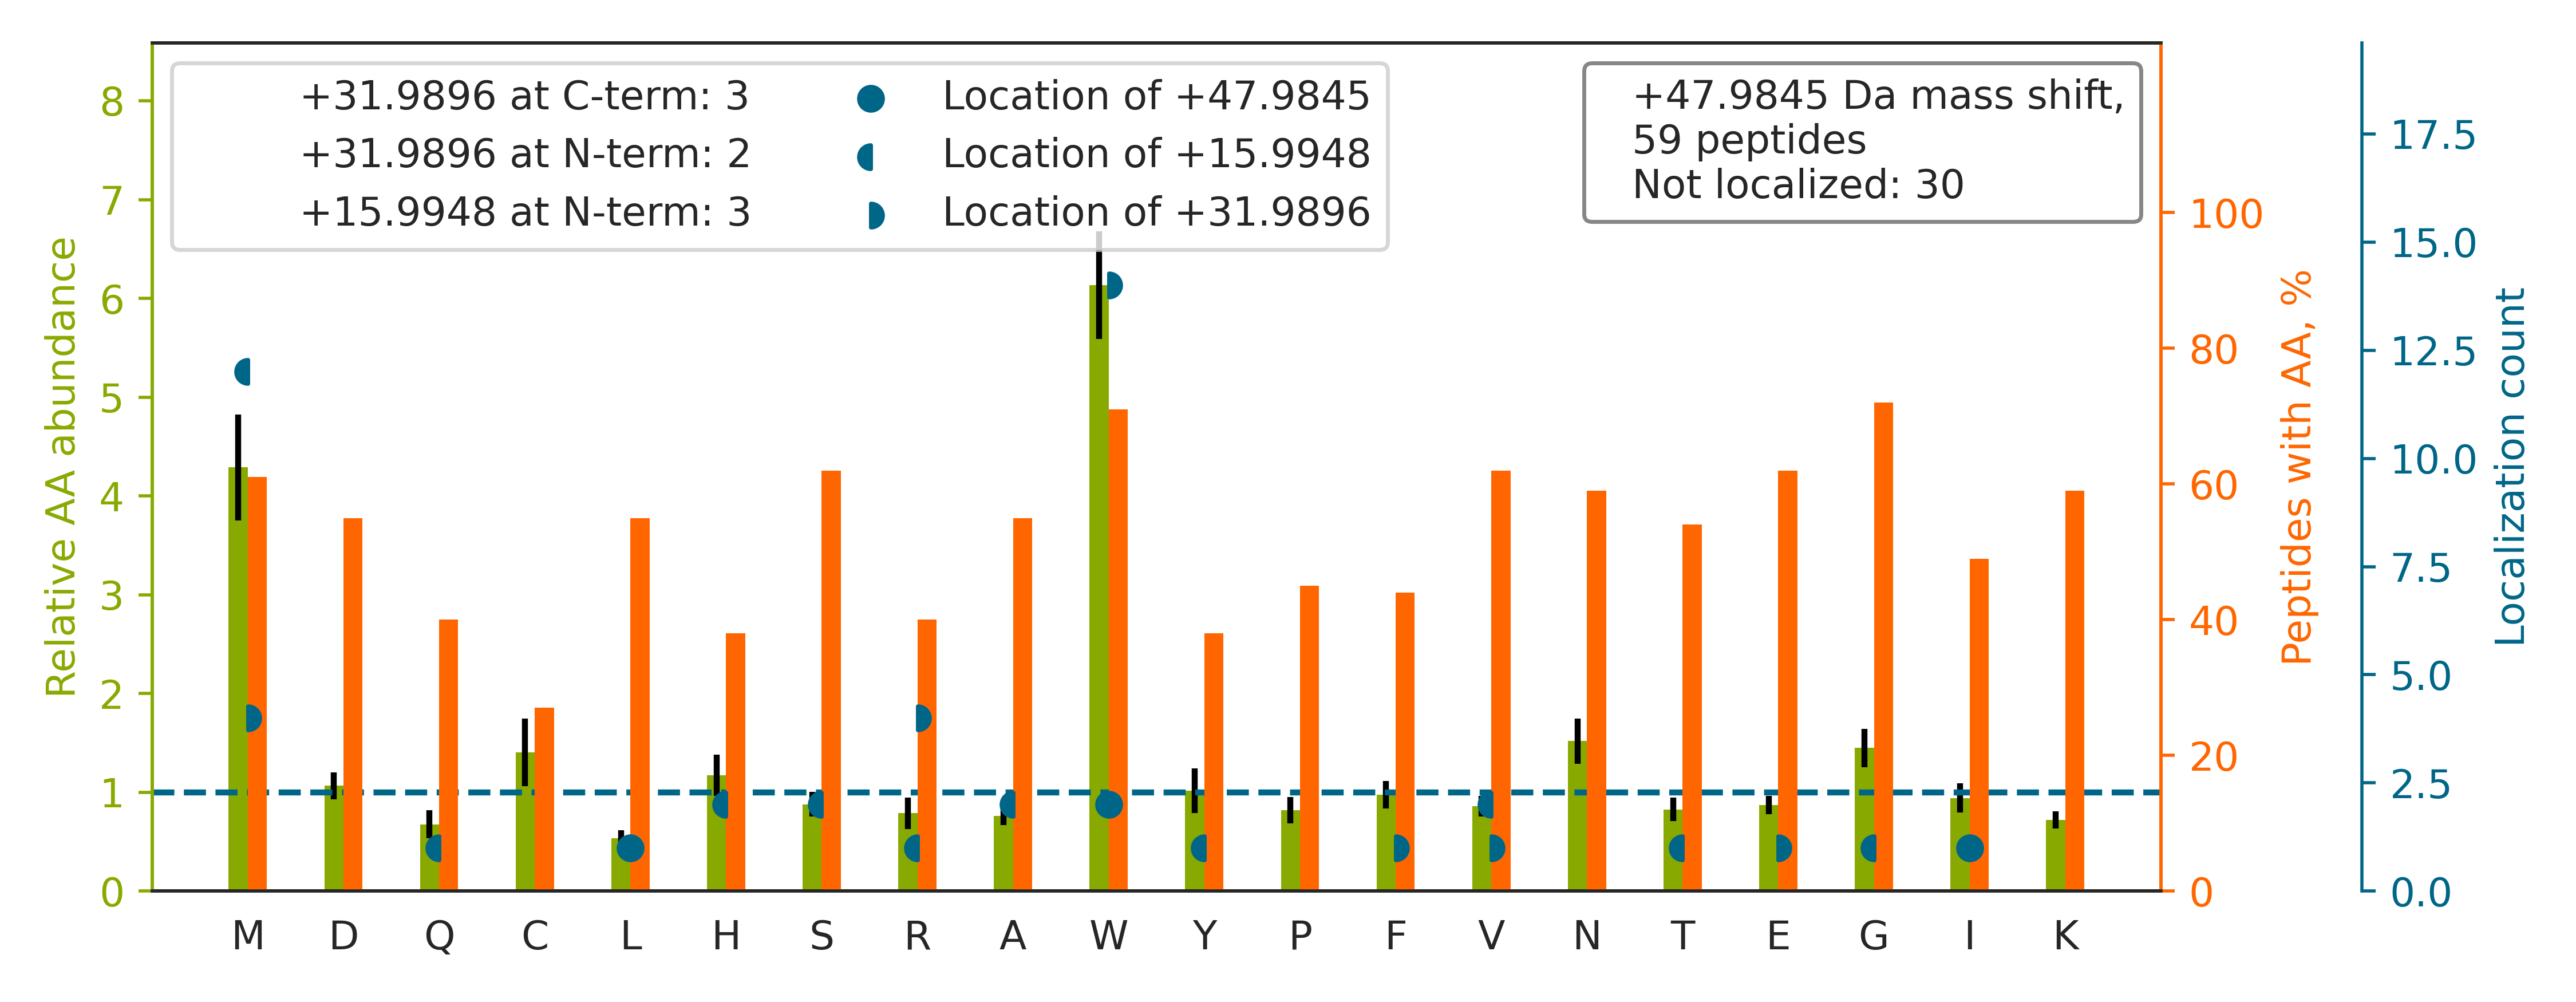

Values plotted in this chart, from the file beside it:
top isoform	localization score	spectrum
TGQATVASGIPAGWMGLDCGPESSK		Exp1_Rep1_Frac5.26576.26576.3
LNCQVIGASVDSHFCHLAWVNTPK		Exp1_Rep1_Frac8.26074.26074.4
VGTGEPCCDWVGDEGAGHFVK		Exp1_Rep1_Frac3.23138.23138.3
IGYNPDTVAFVPISGWNGDNMLEPSANMPWFK		Exp1_Rep1_Frac1.34455.34455.4
DPYEACDGAHAVVICTEWDMFK		Exp1_Rep1_Frac4.29401.29401.4
ATFLDAWEAMEELVDEGLVK		Exp1_Rep1_Frac3.35184.35184.3
DYPVVSIEDPFDQDDWGAW[+32]Q[+16]K	0.09309	Exp1_Rep1_Frac4.35021.35021.3
AFVHWYVGEGMEEGEFSEAR		Exp1_Rep1_Frac4.26183.26183.3
FSPNSSNPIIVSCGWDK		Exp1_Rep1_Frac7.27477.27477.3
YTVQDESHSEWVSCVR		Exp1_Rep1_Frac3.15059.15059.3
LI[+16]SW[+32]YDNEFGYSNR	0.8806	Exp1_Rep1_Frac6.31829.31829.3
SEPDDSDPFSFDGPEIMGCTGCQIDWK		Exp1_Rep1_Frac3.32749.32749.3
AFADALEVIPMALSENSGMNPIQTMTEVR		Exp1_Rep1_Frac5.34454.34454.4
DNLTLWTSDMQGDGEEQNK		Exp1_Rep1_Frac3.22354.22354.3
MQAQMQMQMQGGDGDGGALGHHV		Exp1_Rep1_Frac3.12358.12358.3
PSQMEHAM[+16]ETMMF[+32]TFHK	0.005278	Exp1_Rep1_Frac6.18158.18158.4
M[+16]GQMAM[+32]GGAMGINNR	0.04611	Exp1_Rep1_Frac7.10045.10045.3
LVSSPCCIV[+32]TSTYGWTA[+16]NMER	0.003375	Exp1_Rep1_Frac7.29159.29159.3
HW[+32]PFM[+16]VVNDAGRPK	0.9831	Exp1_Rep1_Frac8.17635.17635.4
LTESPCALVASQYGWSGNMER		Exp1_Rep1_Frac5.28423.28423.3
NYPNTFWMNPQYLIK		Exp1_Rep1_Frac8.29902.29902.3
GIGM[+16]GNIGPAGMGMEGI[+32]GFGINK	0.004889	Exp1_Rep1_Frac7.27724.27724.3
ILFDTVDLCATWEAMEK		Exp1_Rep1_Frac5.34138.34138.3
VYINYYDMNAANVGWNNSTFA		Exp1_Rep1_Frac6.33185.33185.3
SSILLDVKPWDDETDMAK		Exp1_Rep1_Frac5.28506.28506.4
YPIEH[+16]GIITNWDDM[+32]EK	0.577	Exp1_Rep1_Frac3.22479.22479.4
KPEDWDEEMDGEWEPPVIQNPEYK		Exp1_Rep1_Frac3.27310.27310.4
LAQANGW[+32]GVMV[+16]SHR	0.8533	Exp1_Rep1_Frac8.16482.16482.3
LFTAHNNM[+16]TNYATVW[+32]ASK	0.8831	Exp1_Rep1_Frac8.22836.22836.3
M[+16]GGGGAMNM[+32]GDPYGSGGQK	0.8599	Exp1_Rep1_Frac5.10725.10725.3
E[+32]R[+16]YQEVLDK	0.7546	Exp1_Rep1_Frac6.31344.31344.2
LGEM[+16]W[+32]NNTAADDK	0.8096	Exp1_Rep1_Frac4.20136.20136.3
AL[+16]PFW[+32]NEEIVPQIK	0.02683	Exp1_Rep1_Frac7.32666.32666.3
IW[+48]HHTFYNELR	0.9694	Exp1_Rep1_Frac7.19522.19522.4
SIQFVDWCPTGFK		Exp1_Rep1_Frac7.30282.30282.3
IWCFGPDGTGPNILTDITK		Exp1_Rep1_Frac7.33304.33304.3
ICDQWDALGSLTHSR		Exp1_Rep1_Frac7.24094.24094.3
IEVL[+32]S[+16]NGSLYISEVEGRR	0.795	Exp1_Rep1_Frac5.18261.18261.3
YNPTW[+32]H[+16]CIVGR	0.8372	Exp1_Rep1_Frac8.15142.15142.3
LLEGEES[+16]R[+32]	0.6917	Exp1_Rep1_Frac1.21930.21930.2
GGHMDDGGYSMNFNMSSSR		Exp1_Rep1_Frac3.10211.10211.3
TFTAWCNSHLR		Exp1_Rep1_Frac8.14412.14412.3
M[+16]VSDINNGW[+32]QHLEQAEK	0.8386	Exp1_Rep1_Frac6.20318.20318.3
HYGPGWVSMANAGK		Exp1_Rep1_Frac8.13602.13602.3
HQGVM[+32]VGM[+16]GQK	0.778	Exp1_Rep1_Frac5.7501.7501.3
NIHESCM[+16]SQIGW[+32]NR	0.8398	Exp1_Rep1_Frac5.11997.11997.3
GGTSAG[+16]R[+32]GR	0.5666	Exp1_Rep1_Frac2.8384.8384.2
DYESLVMMRMR		Exp1_Rep1_Frac3.30731.30731.2
NLQEAEEW[+32]Y[+16]K	0.1129	Exp1_Rep1_Frac3.28655.28655.2
W[+32]T[+16]LLQEQK	0.03947	Exp1_Rep1_Frac7.25315.25315.3
IFINNEWHDSVSGK		Exp1_Rep1_Frac7.25894.25894.3
LPASHATWMGK		Exp1_Rep1_Frac8.14409.14409.3
NSVTPDMMEEMYK		Exp1_Rep1_Frac3.16546.16546.2
VTEEAIA[+16]R[+32]	0.8351	Exp1_Rep1_Frac3.32964.32964.2
SNNVEM[+16]DW[+32]VLK	0.8367	Exp1_Rep1_Frac5.23792.23792.2
LTNSMMMHGR		Exp1_Rep1_Frac8.5045.5045.3
LLSGLEV[+16]PR[+32]	0.4044	Exp1_Rep1_Frac4.15659.15659.3
FFVGGNW[+48]K	0.3325	Exp1_Rep1_Frac8.28864.28864.2
DLEEALEM[+16]GVDW[+32]SLR	0.8671	Exp1_Rep1_Frac3.34594.34594.3
